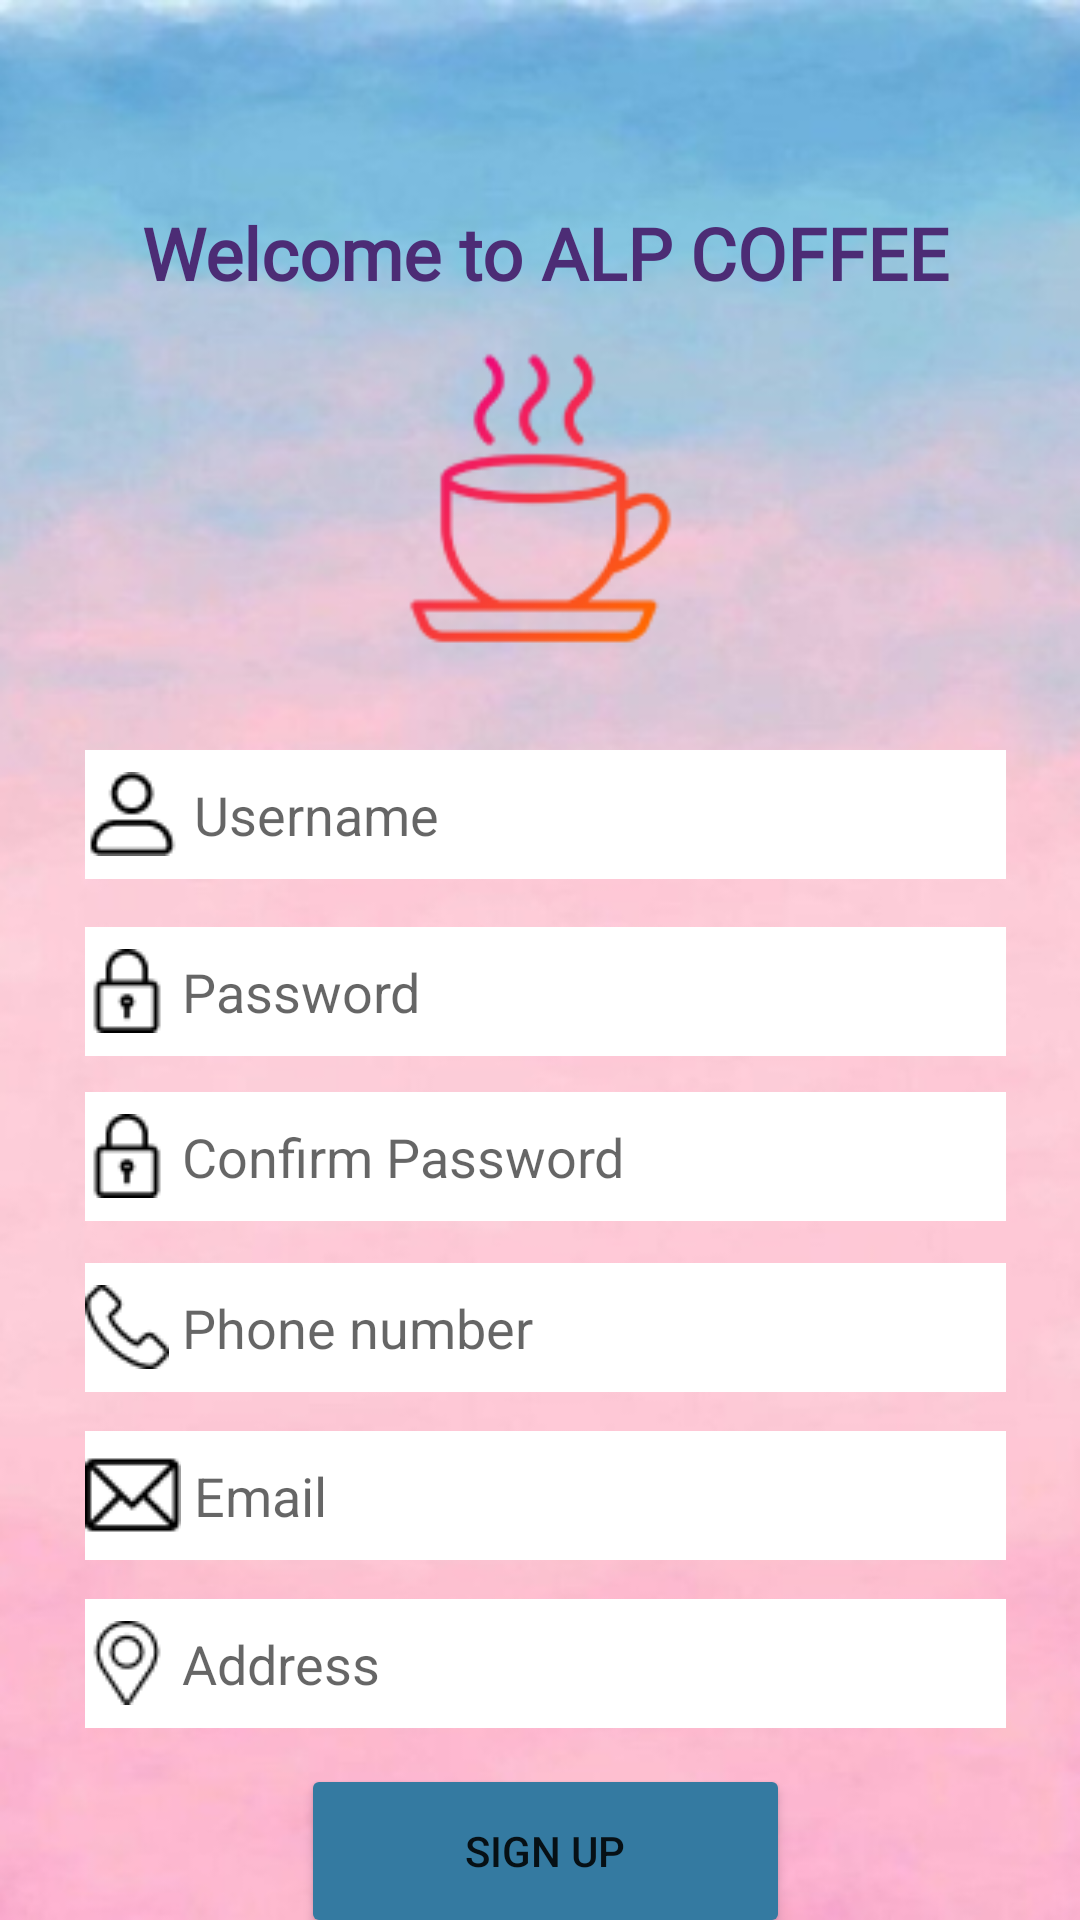

Produce the Android XML layout that renders to this screen, including the resource entries it uses.
<!-- AndroidManifest.xml: application theme Theme.ALP_COFFEE -->
<!-- res/layout/activity_gd_dang_ky.xml -->
<?xml version="1.0" encoding="utf-8"?>
<androidx.constraintlayout.widget.ConstraintLayout xmlns:android="http://schemas.android.com/apk/res/android"
    xmlns:app="http://schemas.android.com/apk/res-auto"
    xmlns:tools="http://schemas.android.com/tools"
    android:layout_width="match_parent"
    android:layout_height="match_parent"
    android:background="@drawable/gradient__10__1"
    tools:context=".app.GD_DangKy">

    <EditText
        android:id="@+id/txtAddress"
        android:layout_width="307dp"
        android:layout_height="43dp"
        android:layout_marginTop="240dp"
        android:background="#FFFFFF"
        android:drawableLeft="@drawable/pin_1"
        android:ems="10"
        android:hint=" Address"
        android:inputType="textPersonName"
        app:layout_constraintEnd_toEndOf="@+id/txtUsername_SignUp"
        app:layout_constraintHorizontal_bias="0.0"
        app:layout_constraintStart_toStartOf="@+id/txtUsername_SignUp"
        app:layout_constraintTop_toBottomOf="@+id/txtUsername_SignUp" />

    <EditText
        android:id="@+id/txtConfirmPassword"
        android:layout_width="307dp"
        android:layout_height="43dp"
        android:layout_marginTop="12dp"
        android:background="#FFFFFF"
        android:drawableLeft="@drawable/padlock_1"
        android:ems="10"
        android:hint=" Confirm Password"
        android:inputType="textPassword"
        app:layout_constraintEnd_toEndOf="@+id/txtUsername_SignUp"
        app:layout_constraintHorizontal_bias="0.0"
        app:layout_constraintStart_toStartOf="@+id/txtUsername_SignUp"
        app:layout_constraintTop_toBottomOf="@+id/txtPassword_SignUp" />

    <EditText
        android:id="@+id/txtPassword_SignUp"
        android:layout_width="307dp"
        android:layout_height="43dp"
        android:layout_marginTop="16dp"
        android:background="#FFFFFF"
        android:drawableLeft="@drawable/padlock_1"
        android:ems="10"
        android:hint=" Password"
        android:inputType="textPassword"
        app:layout_constraintEnd_toEndOf="@+id/txtUsername_SignUp"
        app:layout_constraintHorizontal_bias="0.0"
        app:layout_constraintStart_toStartOf="@+id/txtUsername_SignUp"
        app:layout_constraintTop_toBottomOf="@+id/txtUsername_SignUp" />

    <EditText
        android:id="@+id/txtPhonenumber"
        android:layout_width="307dp"
        android:layout_height="43dp"
        android:layout_marginTop="128dp"
        android:background="#FFFFFF"
        android:drawableLeft="@drawable/telephone_1"
        android:ems="10"
        android:hint=" Phone number"
        android:inputType="textPersonName"
        app:layout_constraintEnd_toEndOf="@+id/txtUsername_SignUp"
        app:layout_constraintHorizontal_bias="0.0"
        app:layout_constraintStart_toStartOf="@+id/txtUsername_SignUp"
        app:layout_constraintTop_toBottomOf="@+id/txtUsername_SignUp" />

    <EditText
        android:id="@+id/txtEmail"
        android:layout_width="307dp"
        android:layout_height="43dp"
        android:layout_marginTop="184dp"
        android:background="#FFFFFF"
        android:drawableLeft="@drawable/email_1"
        android:ems="10"
        android:hint=" Email"
        android:inputType="textPersonName"
        app:layout_constraintEnd_toEndOf="@+id/txtUsername_SignUp"
        app:layout_constraintHorizontal_bias="0.0"
        app:layout_constraintStart_toStartOf="@+id/txtUsername_SignUp"
        app:layout_constraintTop_toBottomOf="@+id/txtUsername_SignUp" />

    <ImageView
        android:id="@+id/imageView2"
        android:layout_width="125dp"
        android:layout_height="126dp"
        android:layout_marginTop="92dp"
        app:layout_constraintEnd_toEndOf="parent"
        app:layout_constraintStart_toStartOf="parent"
        app:layout_constraintTop_toTopOf="parent"
        app:srcCompat="@drawable/group_15"
        tools:ignore="MissingConstraints" />

    <TextView
        android:id="@+id/textView"
        android:layout_width="396dp"
        android:layout_height="42dp"
        android:layout_marginTop="68dp"
        android:fontFamily="@font/lexend_giga"
        android:text="Welcome to ALP COFFEE"
        android:textAlignment="center"
        android:textColor="#4C2C75"
        android:textSize="24sp"
        android:textStyle="bold"
        app:layout_constraintEnd_toEndOf="parent"
        app:layout_constraintHorizontal_bias="0.466"
        app:layout_constraintStart_toStartOf="parent"
        app:layout_constraintTop_toTopOf="parent" />

    <TextView
        android:id="@+id/btnHavingAccount"
        android:layout_width="132dp"
        android:layout_height="23dp"
        android:layout_marginStart="52dp"
        android:layout_marginTop="4dp"
        android:text="Having account?"
        android:textSize="16sp"
        android:textStyle="bold"
        app:layout_constraintStart_toStartOf="parent"
        app:layout_constraintTop_toBottomOf="@+id/btnSignUp" />

    <Button
        android:id="@+id/btnLogin_SignUp"
        android:layout_width="79dp"
        android:layout_height="38dp"
        android:background="#00000000"
        android:text="Login"
        android:textAlignment="textStart"
        android:textAllCaps="false"
        android:textColor="#2196F3"
        android:textSize="15sp"
        android:textStyle="bold"
        app:layout_constraintBottom_toBottomOf="@+id/btnHavingAccount"
        app:layout_constraintEnd_toEndOf="parent"
        app:layout_constraintHorizontal_bias="0.531"
        app:layout_constraintStart_toEndOf="@+id/btnHavingAccount"
        app:layout_constraintTop_toTopOf="@+id/btnHavingAccount"
        tools:ignore="MissingConstraints" />

    <Button
        android:id="@+id/btnSignUp"
        android:layout_width="163dp"
        android:layout_height="58dp"
        android:layout_marginTop="12dp"
        android:backgroundTint="#347AA1"
        android:text="SIGN UP"
        app:cornerRadius="15sp"
        app:layout_constraintEnd_toEndOf="@+id/txtAddress"
        app:layout_constraintStart_toStartOf="@+id/txtAddress"
        app:layout_constraintTop_toBottomOf="@+id/txtAddress" />

    <EditText
        android:id="@+id/txtUsername_SignUp"
        android:layout_width="307dp"
        android:layout_height="43dp"
        android:layout_marginTop="32dp"
        android:background="#FFFFFF"
        android:drawableLeft="@drawable/user_1"
        android:ems="10"
        android:hint=" Username"
        android:inputType="textPersonName"
        app:layout_constraintEnd_toEndOf="@+id/textView"
        app:layout_constraintHorizontal_bias="0.505"
        app:layout_constraintStart_toStartOf="@+id/textView"
        app:layout_constraintTop_toBottomOf="@+id/imageView2" />

</androidx.constraintlayout.widget.ConstraintLayout>
<!-- resources referenced by this layout -->
<resources>
  <!-- drawable email_1: png bitmap (drawable, 562 bytes) -->
  <!-- drawable gradient__10__1: png bitmap (drawable, 180133 bytes) -->
  <!-- drawable group_15: png bitmap (drawable, 5748 bytes) -->
  <!-- drawable padlock_1: png bitmap (drawable, 492 bytes) -->
  <!-- drawable pin_1: png bitmap (drawable, 667 bytes) -->
  <!-- drawable telephone_1: png bitmap (drawable, 628 bytes) -->
  <!-- drawable user_1: png bitmap (drawable, 575 bytes) -->
  <style name="Theme.ALP_COFFEE" parent="Theme.MaterialComponents.DayNight.DarkActionBar">
          
          <item name="colorPrimary">@color/purple_500</item>
          <item name="colorPrimaryVariant">@color/purple_700</item>
          <item name="colorOnPrimary">@color/white</item>
          
          <item name="colorSecondary">@color/teal_200</item>
          <item name="colorSecondaryVariant">@color/teal_700</item>
          <item name="colorOnSecondary">@color/black</item>
          
          <item name="android:statusBarColor" tools:targetApi="l">?attr/colorPrimaryVariant</item>
          
      </style>
  <!-- not gathered from this repository: default colours our renderer supplied (Android Studio template values) -->
  <color name="purple_500">#FF6200EE</color>
  <color name="purple_700">#FF3700B3</color>
  <color name="teal_200">#FF03DAC5</color>
  <color name="teal_700">#FF018786</color>
  <color name="black">#FF000000</color>
  <color name="white">#FFFFFFFF</color>
</resources>
